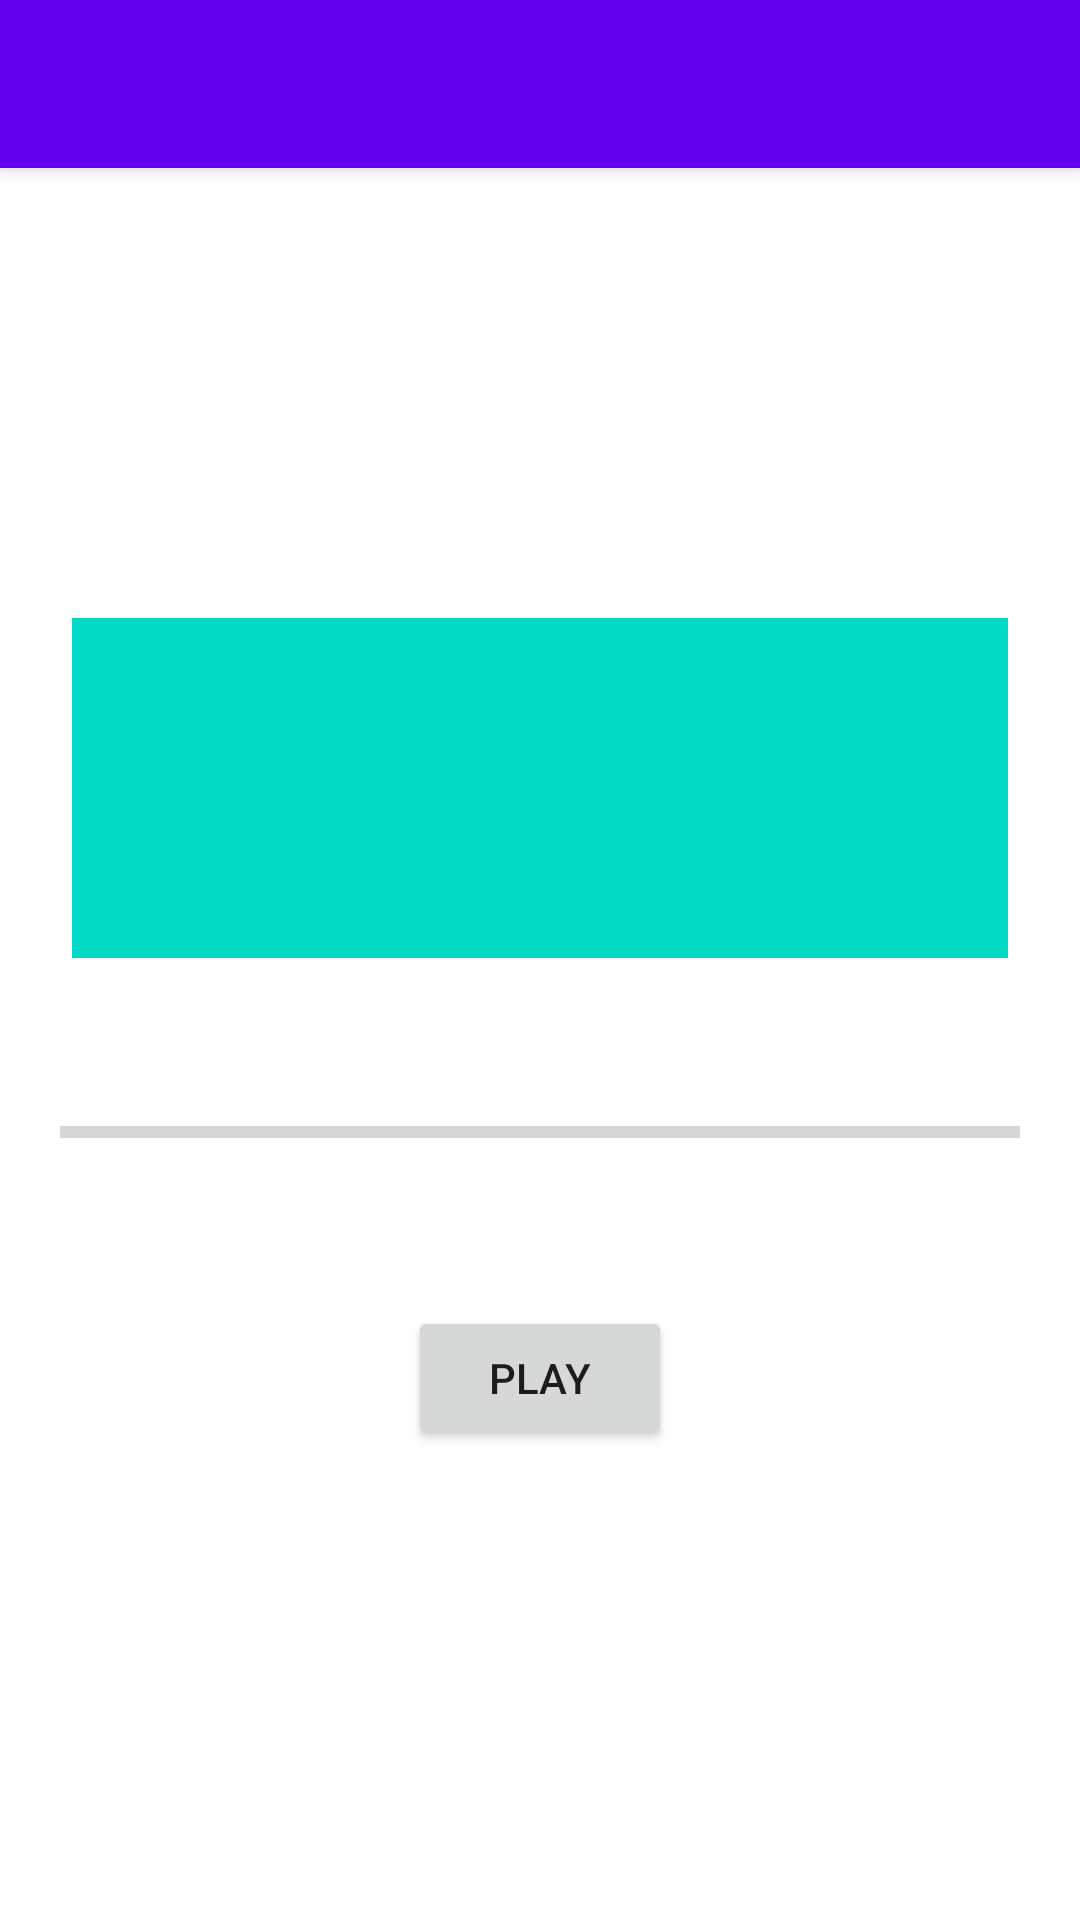

The Android layout XML behind this screen, and the referenced resources:
<!-- AndroidManifest.xml: application theme Theme.Soli -->
<!-- res/layout/activity_player.xml -->
<?xml version="1.0" encoding="utf-8"?>
<androidx.constraintlayout.widget.ConstraintLayout xmlns:android="http://schemas.android.com/apk/res/android"
    xmlns:app="http://schemas.android.com/apk/res-auto"
    xmlns:tools="http://schemas.android.com/tools"
    android:layout_width="match_parent"
    android:layout_height="match_parent"
    tools:context=".PlayerActivity"
    >

    <androidx.appcompat.widget.Toolbar
        android:id="@+id/toolbar"
        android:layout_width="match_parent"
        android:layout_height="?attr/actionBarSize"
        android:background="?attr/colorPrimary"
        android:elevation="4dp"
        android:theme="@style/Theme.Soli"
        app:layout_constraintLeft_toLeftOf="parent"
        app:layout_constraintRight_toRightOf="parent"
        app:layout_constraintTop_toTopOf="parent"
        app:titleTextColor="@color/white"
        app:popupTheme="@style/Theme.Soli" />

    <TextView
        android:id="@+id/media_name"
        android:layout_width="0dp"
        android:layout_height="wrap_content"
        android:background="@color/design_default_color_secondary"
        android:textAllCaps="true"
        android:textAppearance="@style/TextAppearance.MaterialComponents.Headline3"
        android:textColor="@color/black"
        android:layout_marginHorizontal="24dp"
        android:textSize="85sp"
        android:layout_marginTop="150dp"

        app:layout_constraintBottom_toTopOf="@+id/media_progress"
        app:layout_constraintLeft_toLeftOf="parent"
        app:layout_constraintRight_toRightOf="parent"
        app:layout_constraintTop_toBottomOf="@id/toolbar"
        tools:text="france info"
        />

    <TextView
        android:id="@+id/elapsed_time"
        android:layout_width="0dp"
        android:layout_height="wrap_content"
        android:layout_marginHorizontal="8dp"
        tools:text="30:13"
        app:layout_constraintLeft_toLeftOf="parent"
        app:layout_constraintTop_toTopOf="@+id/media_progress"
        />

    <ProgressBar
        android:id="@+id/media_progress"
        android:layout_width="0dp"
        android:layout_height="wrap_content"
        android:layout_marginTop="50dp"
        style="?android:attr/progressBarStyleHorizontal"
        android:layout_marginHorizontal="12dp"
        app:layout_constraintLeft_toRightOf="@+id/elapsed_time"
        app:layout_constraintRight_toLeftOf="@+id/total_time"
        app:layout_constraintTop_toBottomOf="@+id/media_name"
        />

    <TextView
        android:id="@+id/total_time"
        android:layout_width="0dp"
        android:layout_height="wrap_content"
        android:layout_marginHorizontal="8dp"
        tools:text="30:13"
        app:layout_constraintRight_toRightOf="parent"
        app:layout_constraintTop_toTopOf="@+id/media_progress"
        />

    <Button
        android:id="@+id/play_button"
        android:layout_width="wrap_content"
        android:layout_height="wrap_content"
        android:layout_marginTop="50dp"
        android:text="play"
        app:layout_constraintLeft_toLeftOf="parent"
        app:layout_constraintRight_toRightOf="parent"
        app:layout_constraintTop_toBottomOf="@+id/media_progress" />

</androidx.constraintlayout.widget.ConstraintLayout>
<!-- resources referenced by this layout -->
<resources>
  <style name="Theme.Soli" parent="Theme.MaterialComponents.DayNight.DarkActionBar">
          
          <item name="colorPrimary">@color/purple_500</item>
          <item name="colorPrimaryVariant">@color/purple_700</item>
          <item name="colorOnPrimary">@color/white</item>
          
          <item name="colorSecondary">@color/teal_200</item>
          <item name="colorSecondaryVariant">@color/teal_700</item>
          <item name="colorOnSecondary">@color/black</item>
          
          <item name="android:statusBarColor" tools:targetApi="l">?attr/colorPrimaryVariant</item>
          
      </style>
  <!-- not gathered from this repository: default colours our renderer supplied (Android Studio template values) -->
  <color name="purple_500">#FF6200EE</color>
  <color name="purple_700">#FF3700B3</color>
  <color name="teal_200">#FF03DAC5</color>
  <color name="teal_700">#FF018786</color>
  <color name="black">#FF000000</color>
  <color name="white">#FFFFFFFF</color>
</resources>
